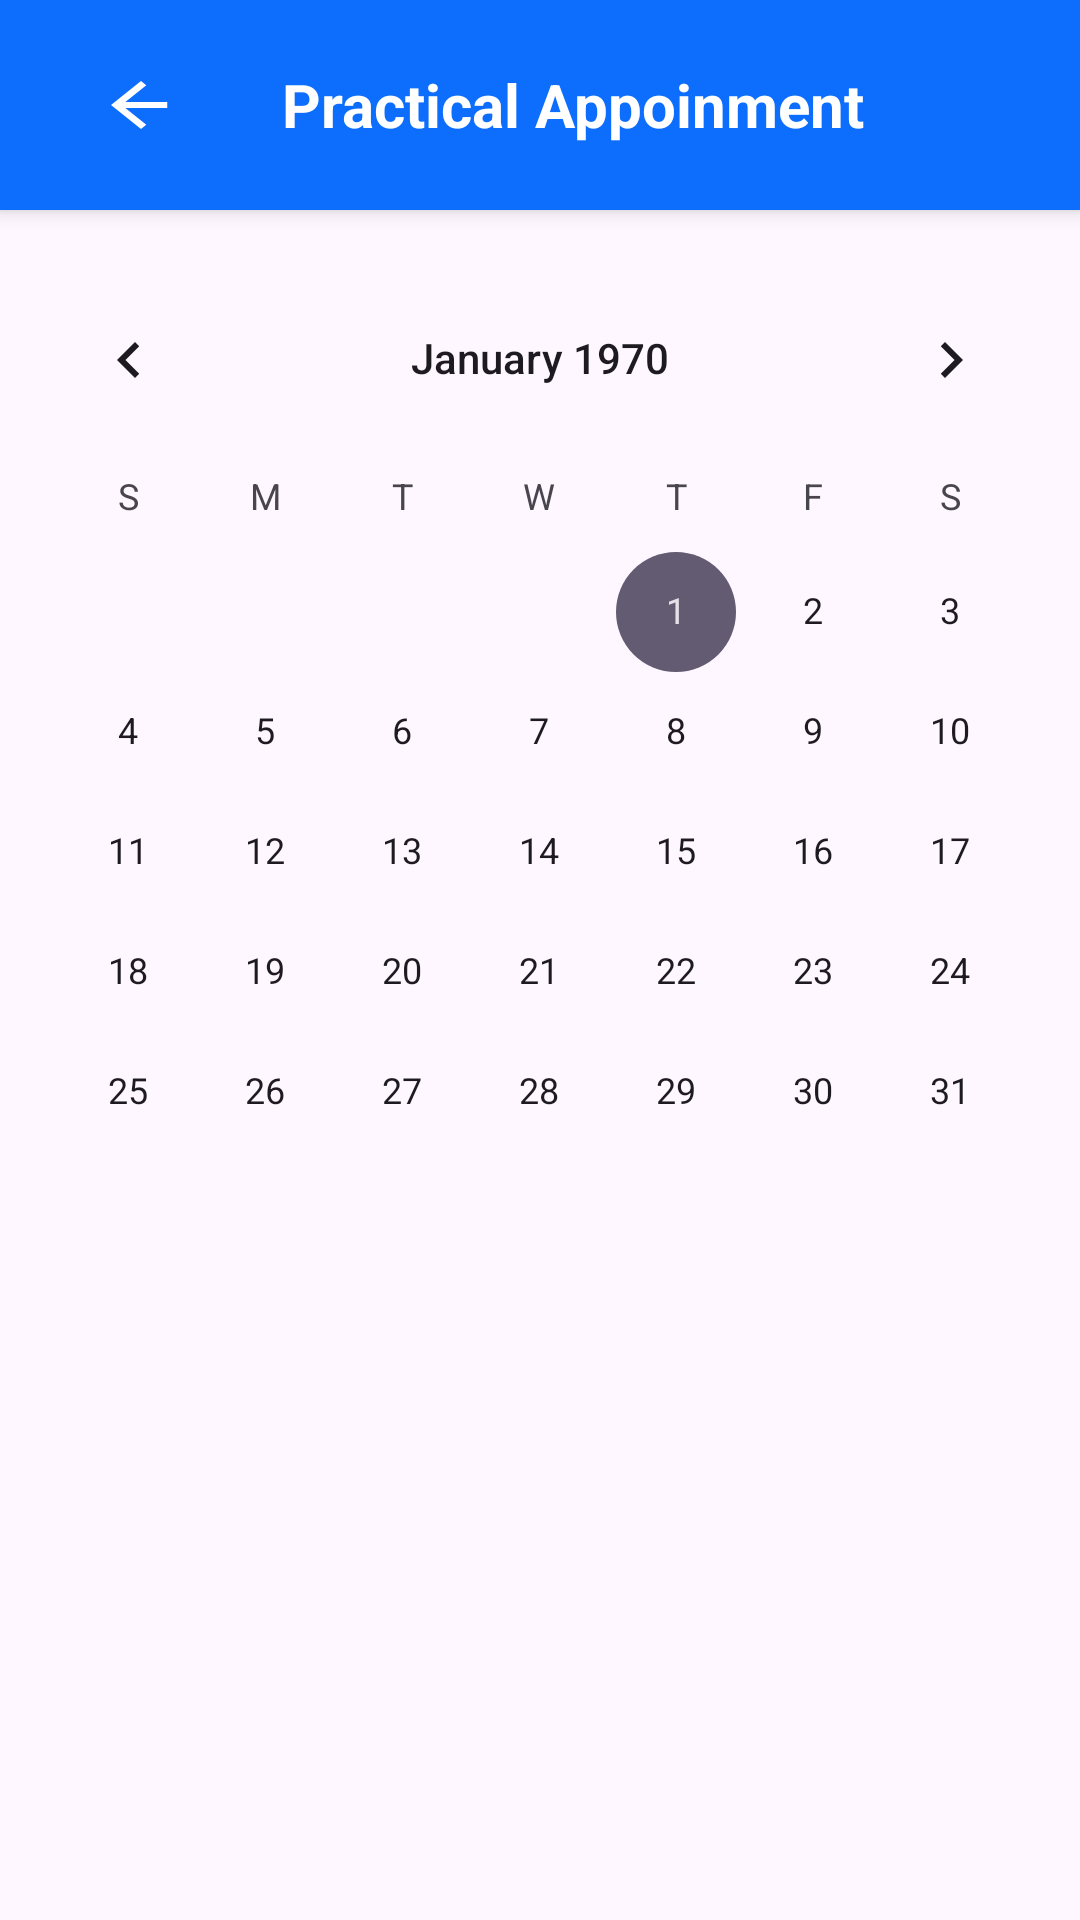

Reconstruct the res/layout file that produces this screen, plus the resources it refers to.
<!-- AndroidManifest.xml: application theme Theme.DigiLanka -->
<!-- res/layout/activity_practical.xml -->
<?xml version="1.0" encoding="utf-8"?>
<androidx.constraintlayout.widget.ConstraintLayout xmlns:android="http://schemas.android.com/apk/res/android"
    xmlns:app="http://schemas.android.com/apk/res-auto"
    xmlns:tools="http://schemas.android.com/tools"
    android:layout_width="match_parent"
    android:layout_height="match_parent"
    tools:context=".PracticalActivity">

    <LinearLayout
        android:id="@+id/header_rectangle"
        android:layout_width="match_parent"
        android:layout_height="70dp"
        android:background="#0D6EFD"
        android:elevation="4dp"
        android:gravity="center_vertical"
        android:orientation="horizontal"
        android:paddingStart="16dp"
        android:paddingEnd="16dp"
        app:layout_constraintBottom_toBottomOf="parent"
        app:layout_constraintEnd_toEndOf="parent"
        app:layout_constraintHorizontal_bias="0.0"
        app:layout_constraintStart_toStartOf="parent"
        app:layout_constraintTop_toTopOf="parent"
        app:layout_constraintVertical_bias="0.0">

        
        <ImageButton
            android:id="@+id/backButton"
            android:layout_width="wrap_content"
            android:layout_height="50dp"
            android:background="?attr/selectableItemBackgroundBorderless"
            android:contentDescription="Back"
            android:padding="16dp"
            android:src="@drawable/ic_arrow_back" />

        
        <TextView
            android:id="@+id/passportTextView"
            android:layout_width="wrap_content"
            android:layout_height="wrap_content"
            android:paddingStart="16dp"
            android:text="Practical Appoinment"
            android:textColor="@android:color/white"
            android:textSize="20sp"
            android:textStyle="bold" />


    </LinearLayout>

    <CalendarView
        android:id="@+id/calendarView"
        android:layout_width="0dp"
        android:layout_height="wrap_content"
        android:layout_marginTop="16dp"
        app:layout_constraintTop_toBottomOf="@id/header_rectangle"
        app:layout_constraintStart_toStartOf="parent"
        app:layout_constraintEnd_toEndOf="parent" />

    
    
    <androidx.recyclerview.widget.RecyclerView
        android:id="@+id/writtentimeSlotsRecyclerView"
        android:layout_width="0dp"
        android:layout_height="0dp"
        android:scrollbars="vertical"
        app:layout_constraintTop_toBottomOf="@id/calendarView"
        app:layout_constraintStart_toStartOf="parent"
        app:layout_constraintEnd_toEndOf="parent"
        app:layout_constraintBottom_toBottomOf="parent" />


</androidx.constraintlayout.widget.ConstraintLayout>
<!-- resources referenced by this layout -->
<resources>
  <!-- drawable ic_arrow_back (drawable) -->
  <vector xmlns:android="http://schemas.android.com/apk/res/android"
      android:width="30dp"
      android:height="24dp"
      android:viewportWidth="24"
      android:viewportHeight="24">
      
      <path
          android:fillColor="#FFFFFF"
          android:pathData="M19,11H7.83l5.59-5.59L12,4l-8,8 8,8 1.41-1.41L7.83,13H19v-2z"/>
  </vector>
  <style name="Theme.DigiLanka" parent="Base.Theme.DigiLanka" />
  <style name="Base.Theme.DigiLanka" parent="Theme.Material3.DayNight.NoActionBar">
          
          
      </style>
</resources>
